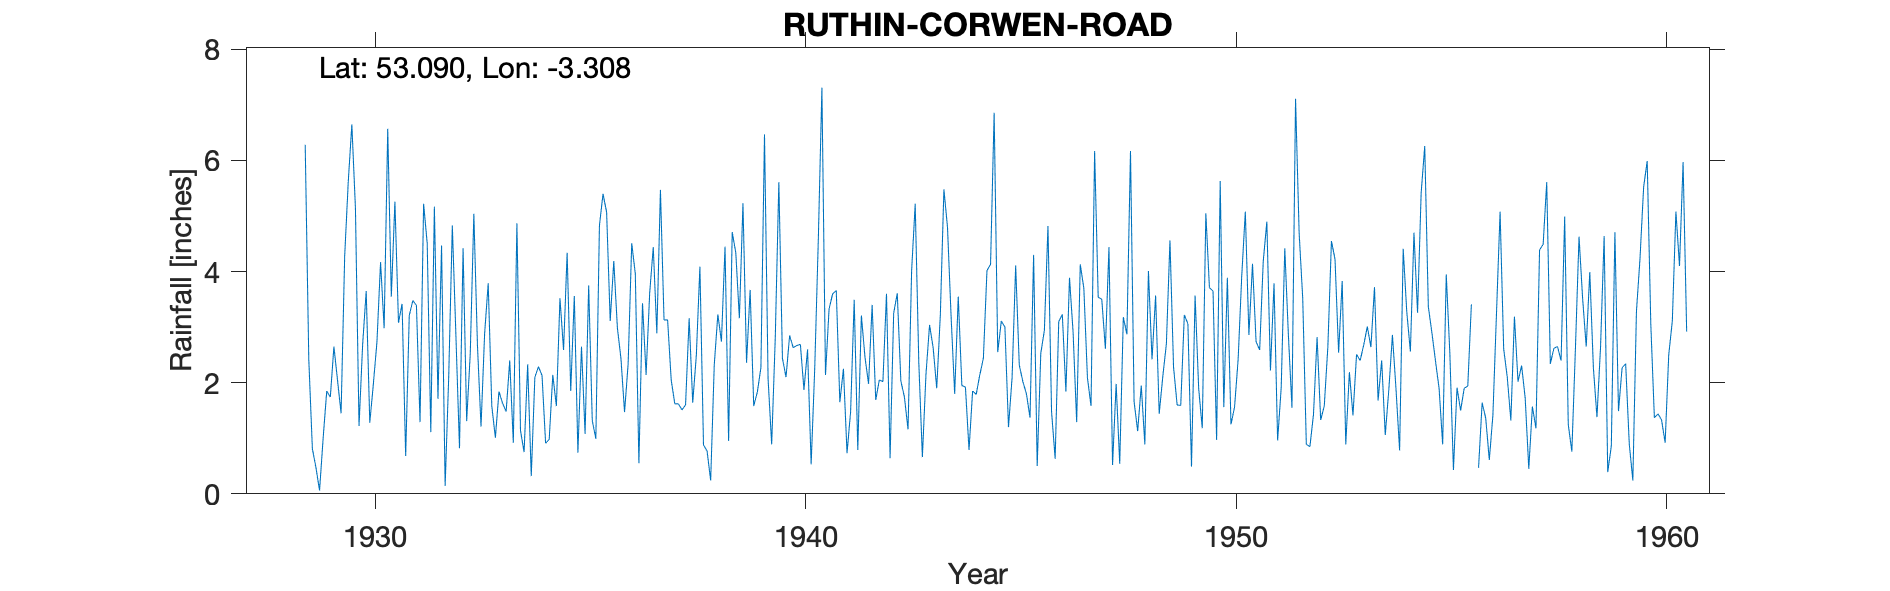

The data file committed next to this chart (first rows):
RUTHIN-CORWEN-ROAD, , , , , , , , , , , , , , , , , , , , , , , 
Grid ref, SJ125556, Long, -3.308, Lat, 53.09, Elevation, 234, ft., , , , , , , , , , , , , , , 
Station no, 4308, , , , , , , , , , , , , , , , , , , , , , 
, 1920, 1921, 1922, 1923, 1924, 1925, 1926, 1927, 1928, 1929, 1930, 1931, 1932, 1933, 1934, 1935, 1936, 1937, 1938, 1939, 1940, 1941, 1942
January, , , , , , , , , , 0.81, 5.14, 3.08, 4.47, 2.88, 2.33, 1.85, 4.19, 2.89, 4.09, 5.23, 2.1, 3.33, 3.4
February, , , , , , , , , , 0.47, 1.22, 3.42, 0.14, 3.79, 0.32, 3.56, 2.99, 5.47, 0.88, 2.36, 2.85, 3.6, 1.69
March, , , , , , , , , , 0.06, 2.68, 0.68, 2.12, 1.58, 2.1, 0.74, 2.43, 3.13, 0.77, 3.67, 2.63, 3.66, 2.05
April, , , , , , , , , , 1, 3.65, 3.21, 4.83, 1.01, 2.29, 2.65, 1.47, 3.13, 0.24, 1.58, 2.67, 1.65, 2.02
May, , , , , , , , , , 1.85, 1.28, 3.48, 2.85, 1.84, 2.13, 1.08, 2.34, 2.05, 2.32, 1.83, 2.69, 2.25, 3.6
June, , , , , , , , , , 1.74, 1.98, 3.39, 0.82, 1.63, 0.91, 3.75, 4.51, 1.62, 3.23, 2.27, 1.87, 0.73, 0.64
July, , , , , , , , , , 2.65, 2.74, 1.29, 4.42, 1.48, 0.98, 1.32, 3.96, 1.62, 2.74, 6.47, 2.6, 1.48, 3.25
August, , , , , , , , , , 2.05, 4.17, 5.22, 1.31, 2.4, 2.14, 0.99, 0.55, 1.51, 4.45, 2.07, 0.53, 3.49, 3.61
September, , , , , , , , , , 1.45, 2.98, 4.51, 2.53, 0.92, 1.58, 4.83, 3.43, 1.6, 0.95, 0.89, 2.26, 0.79, 2.03
October, , , , , , , , , , 4.27, 6.57, 1.11, 5.04, 4.87, 3.52, 5.4, 2.14, 3.16, 4.71, 2.8, 4.58, 3.21, 1.74
November, , , , , , , , , 6.28, 5.62, 3.55, 5.17, 2.68, 1.14, 2.59, 5.07, 3.61, 1.64, 4.34, 5.61, 7.31, 2.46, 1.16
December, , , , , , , , , 2.42, 6.65, 5.26, 1.71, 1.21, 0.75, 4.34, 3.11, 4.44, 2.49, 3.16, 2.44, 2.14, 1.98, 4.01
Total, , , , , , , , , , 28.62, 41.22, 36.27, 32.42, 24.29, 25.23, 34.35, 36.06, 30.31, 31.88, 37.22, 34.23, 28.63, 29.2
NGR is from 1950s record and is a locati…, , , , , , , , , , , , , , , , , , , , , , , 
